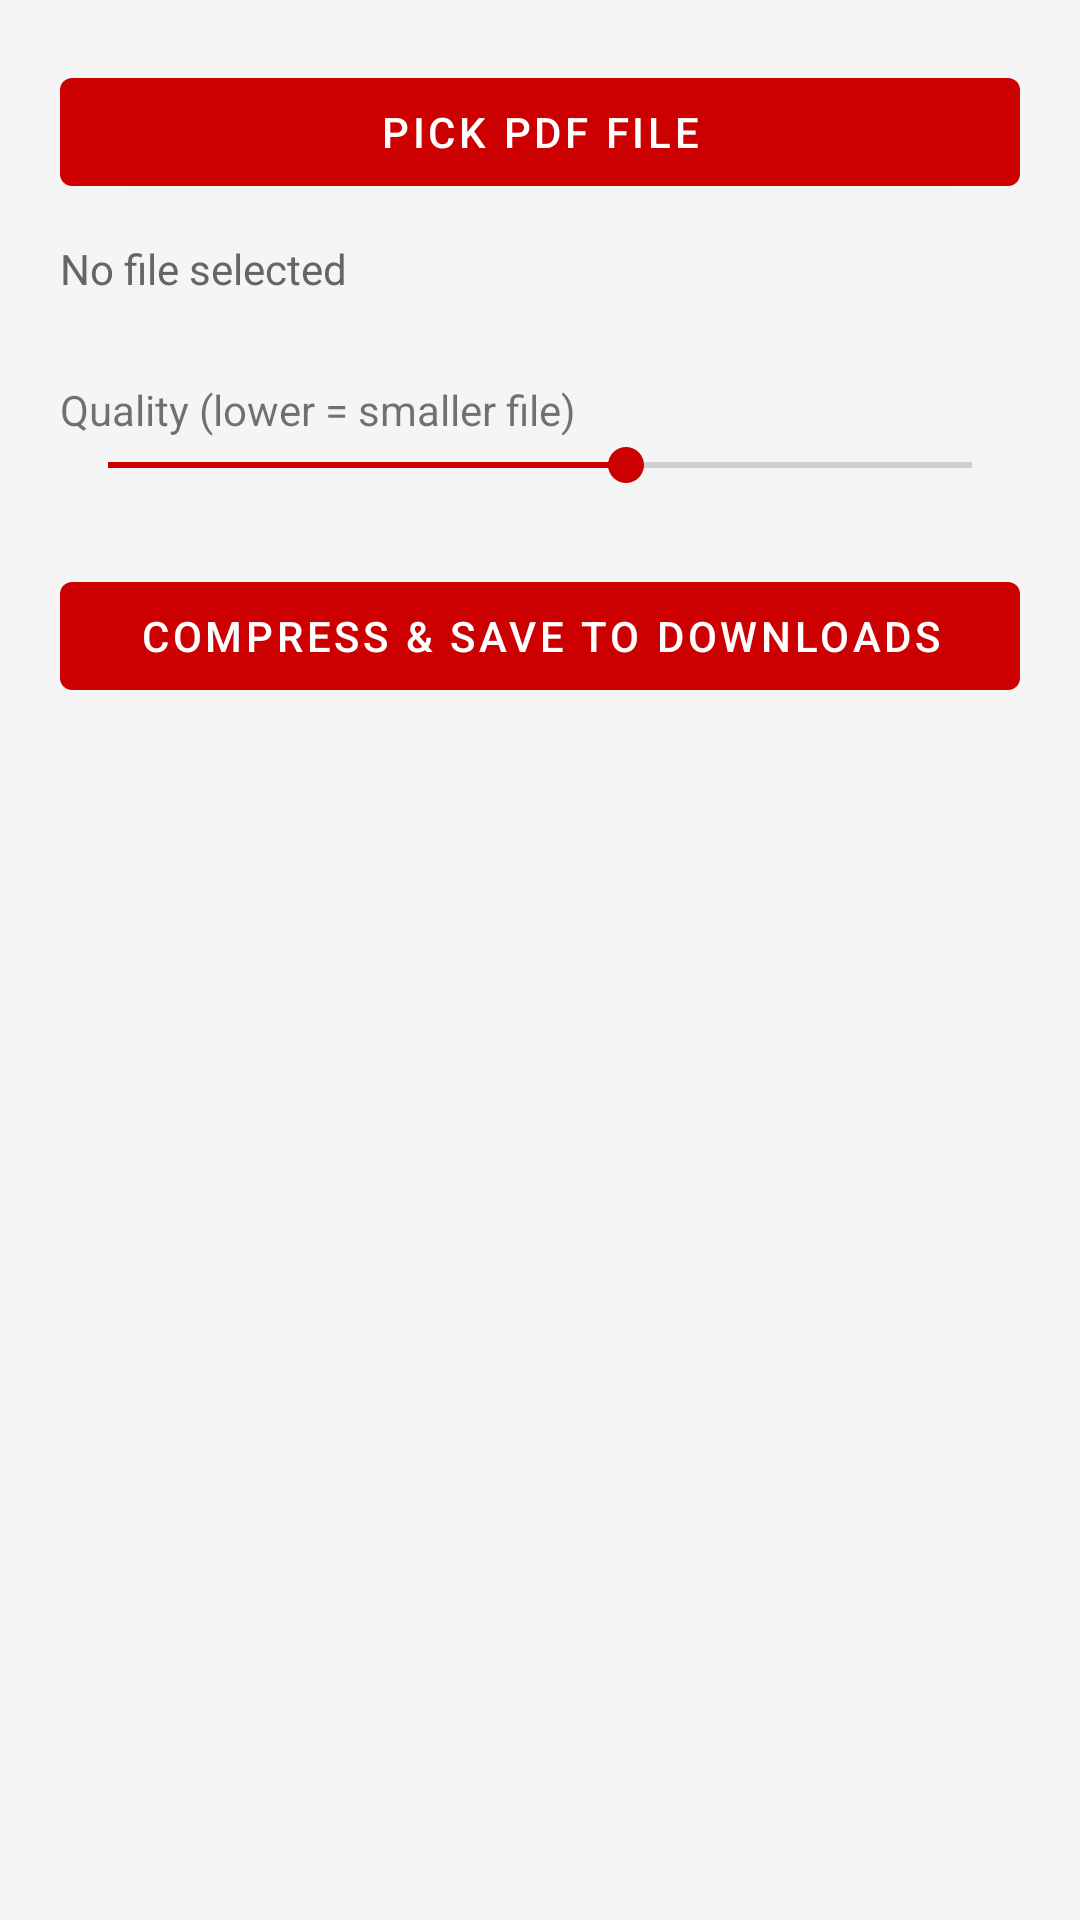

Produce the Android XML layout that renders to this screen, including the resource entries it uses.
<!-- AndroidManifest.xml: application theme Theme.PDFMaster -->
<!-- res/layout/activity_compress.xml -->
<?xml version="1.0" encoding="utf-8"?>
<LinearLayout xmlns:android="http://schemas.android.com/apk/res/android"
    android:layout_width="match_parent"
    android:layout_height="match_parent"
    android:orientation="vertical"
    android:padding="20dp"
    android:background="@color/bg_light">

    <com.google.android.material.button.MaterialButton
        android:id="@+id/btnPick"
        android:layout_width="match_parent"
        android:layout_height="wrap_content"
        android:text="Pick PDF file" />

    <TextView
        android:id="@+id/tvFileInfo"
        android:layout_width="match_parent"
        android:layout_height="wrap_content"
        android:text="No file selected"
        android:textSize="14sp"
        android:paddingVertical="12dp"
        android:textColor="@color/gray" />

    <TextView
        android:layout_width="match_parent"
        android:layout_height="wrap_content"
        android:text="Quality (lower = smaller file)"
        android:textSize="14sp"
        android:paddingTop="16dp" />

    <SeekBar
        android:id="@+id/sliderQuality"
        android:layout_width="match_parent"
        android:layout_height="wrap_content"
        android:max="100"
        android:progress="60" />

    <com.google.android.material.button.MaterialButton
        android:id="@+id/btnCompress"
        android:layout_width="match_parent"
        android:layout_height="wrap_content"
        android:layout_marginTop="24dp"
        android:text="Compress &amp; Save to Downloads" />

    <TextView
        android:id="@+id/tvResult"
        android:layout_width="match_parent"
        android:layout_height="wrap_content"
        android:text=""
        android:textSize="14sp"
        android:paddingTop="24dp"
        android:textColor="@color/black" />

</LinearLayout>
<!-- resources referenced by this layout -->
<resources>
  <color name="bg_light">#F5F5F5</color>
  <color name="black">#000000</color>
  <color name="gray">#666666</color>
  <style name="Theme.PDFMaster" parent="Theme.MaterialComponents.DayNight.DarkActionBar">
          <item name="colorPrimary">@color/acrobat_red</item>
          <item name="colorPrimaryVariant">@color/acrobat_dark</item>
          <item name="colorOnPrimary">@color/white</item>
          <item name="colorSecondary">@color/acrobat_red</item>
          <item name="android:statusBarColor">@color/acrobat_red</item>
          <item name="android:windowLightStatusBar">false</item>
      </style>
  <color name="acrobat_red">#CC0000</color>
  <color name="acrobat_dark">#8B0000</color>
  <color name="white">#FFFFFF</color>
</resources>
